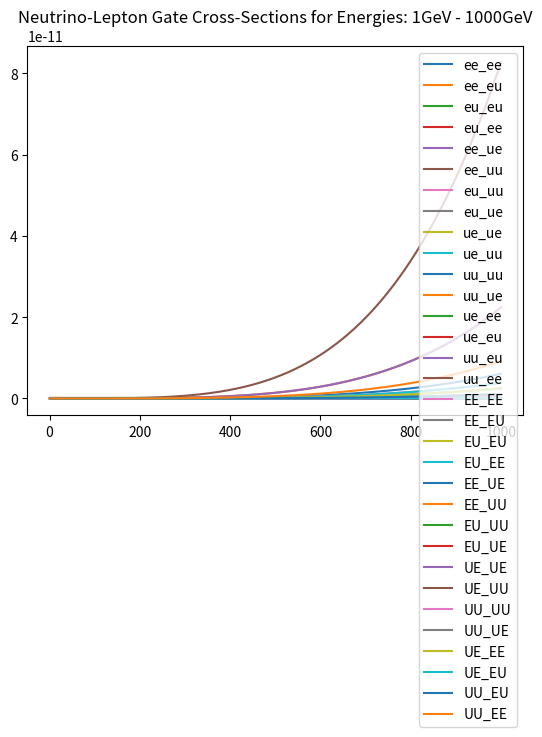

Reproduce this figure in Python.
import numpy as np
import matplotlib.pyplot as plt


'''
To Do       -   Add graphing for a range of energies for each neutrino cs reaction
'''


'''
Variables and Constants
'''
# Variables
delta_m_sq = 'Mass difference squared between two flavour states'
delta_m_e_mu_sq = 7.53e-5      # eV**2
delta_m_tau_mu_sq = 2.44e-3    # eV**2  # can be +ve or -ve
delta_m_tau_e_sq = 2.44e-3     # eV**2  # can be +ve or -ve
delta_m_mu_e_sq = delta_m_e_mu_sq      # eV**2
delta_m_mu_tau_sq = delta_m_tau_mu_sq    # can be +ve or -ve
delta_m_e_tau_sq = delta_m_tau_e_sq     # eV**2

sin_sq_theta_e_tau = 0.093
sin_sq_theta_e_mu = 0.846
sin_sq_theta_mu_tau = 0.92      # actually > 0.92 but it varies on atmospheric values
sin_sq_theta_mu_e = sin_sq_theta_e_mu
sin_sq_theta_tau_e = sin_sq_theta_e_tau
sin_sq_theta_tau_mu = sin_sq_theta_mu_tau


m_out = 10       # reactant mass out (electrons, muons etc)
m_in = 1000        # reactant mass in (electrons, muons etc)
E_v = 100     # Neutrino energy
L = 10       # distance oscillating (for oscillation)
E = E_v     # Neutrino beam energy
d = 10       # distance travelled (for decoherence)

G_f = 1.1663787e-5         # GeV-2
sin_sq_theta_w = 0.22290        # Weinberg angle
m_e = 0.511 * 1e-3     # GeV c-2
m_u = 105 * 1e-3       # GeV c-2
sigma_naught = 1.72e-45         # m**2 / GeV


mom_v = 0
# mom_e = m_e + v_e
# mom_u = m_u + v_u
mom_e = np.sqrt((sigma_naught * np.pi) / G_f**2)
mom_u = mom_e * (m_u / m_e)      # assume similar velocities

kinematic_e = (mom_v + mom_e)**2
kinematic_u = (mom_v + mom_u)**2

kinematic_e = m_e**2 + 2*m_e*E_v
kinematic_u = m_u**2 + 2*m_u*E_v

sigma_naught_e = (G_f**2 * kinematic_e) / np.pi
sigma_naught_u = (G_f**2 * kinematic_u) / np.pi


'''
Oscillation Probabilities   -   p_oscill = (np.sin(2 * theta))**2 * (np.sin((delta_m_sq * L) / (4 * E)))**2
'''


class Oscillations:
    def __init__(self, distance):
        p_e_mu_list = []
        p_e_tau_list = []
        p_e_e_list = []

        p_mu_e_list = []
        p_mu_tau_list = []
        p_mu_mu_list = []

        p_tau_e_list = []
        p_tau_mu_list = []
        p_tau_tau_list = []

        max = 1000      # Number of points
        E = 4      # GeV
        L = distance    # Km
        x_range = np.linspace(0, L / E, max)
        theta_range = np.linspace(0, 2 * np.pi, max)
        n = 0
        for x in x_range:
            n += 1
            print("Calculated Probability {} of {}".format(n, max))
            p_e_mu_list.append(Oscillations.prob(self, flavours='e_mu', x=x))
            p_e_tau_list.append(Oscillations.prob(self, flavours='e_tau', x=x))
            p_e_e_list.append(
                (1 - (Oscillations.prob(self, flavours='e_mu', x=x)) * (1 - Oscillations.prob(self, flavours='e_tau', x=x))))

            p_mu_e_list.append(Oscillations.prob(self, flavours='mu_e', x=x))
            p_mu_tau_list.append(Oscillations.prob(self, flavours='mu_tau', x=x))
            p_mu_mu_list.append(
                (1 - Oscillations.prob(self, flavours='mu_e', x=x)) * (1 - Oscillations.prob(self, flavours='mu_tau', x=x)))

            p_tau_e_list.append(Oscillations.prob(self, flavours='tau_e', x=x))
            p_tau_mu_list.append(Oscillations.prob(self, flavours='tau_mu', x=x))
            p_tau_tau_list.append(
                (1 - (Oscillations.prob(self, flavours='tau_e', x=x)) * (1 - Oscillations.prob(self, flavours='tau_mu', x=x))))

        prob_e = [p_e_e_list, p_e_mu_list, p_e_tau_list]
        prob_mu = [p_mu_mu_list, p_mu_e_list, p_mu_tau_list]
        prob_tau = [p_tau_tau_list, p_tau_e_list, p_tau_mu_list]

        prob_neut = [prob_e, prob_mu, prob_tau]

        fig, axs = plt.subplots(3)
        fig.suptitle('Neutrino Oscillations')
        n = 0
        for initial in prob_neut:
            if n == 0:
                for p in initial:
                    axs[n].plot(x_range, p)
                    axs[n].legend(['e to e', 'e to mu', 'e to tau'], loc=1)
            if n == 1:
                for p in initial:
                    axs[n].plot(x_range, p)
                    axs[n].legend(['mu to mu', 'mu to e', 'mu to tau'], loc=1)
            if n == 2:
                for p in initial:
                    axs[n].plot(x_range, p)
                    axs[n].legend(['tau to tau', 'tau to e', 'tau to mu'], loc=1)
            n += 1

    def prob(self, flavours, x):
        if flavours == 'e_mu':
            prob = sin_sq_theta_e_mu * np.square(np.sin(1.27 * delta_m_e_mu_sq * x / 4))
        elif flavours == 'e_tau':
            prob = sin_sq_theta_e_tau * np.square(np.sin(1.27 * delta_m_e_tau_sq * x / 4))
        elif flavours == 'mu_e':
            prob = sin_sq_theta_e_mu * np.square(np.sin(1.27 * delta_m_mu_e_sq * x / 4))
        elif flavours == 'mu_tau':
            prob = sin_sq_theta_mu_tau * np.square(np.sin(1.27 * delta_m_mu_tau_sq * x / 4))
        elif flavours == 'tau_e':
            prob = sin_sq_theta_tau_e * np.square(np.sin(1.27 * delta_m_tau_e_sq * x / 4))
        elif flavours == 'tau_mu':
            prob = sin_sq_theta_tau_mu * np.square(np.sin(1.27 * delta_m_tau_mu_sq * x / 4))
        return prob


'''
Cross Sections
'''


class CrossSections:
    def __init__(self, energy, lepton):
        E_v = energy
        sigma_naught = 1.72e-45

        s_e = sigma_naught * np.pi / G_f**2
        s_u = s_e * (m_u / m_e)

        sigma_naught_e = (2 * m_e * G_f**2 * E_v) / np.pi
        sigma_naught_u = (2 * m_u * G_f**2 * E_v) / np.pi

        print("HERE ", sigma_naught_e, sigma_naught_u)
        if lepton == 'e':
            sigma_naught = sigma_naught_e
            self.cs_without_ms = {'e_e': [], 'E_E': [], 'E_U': [], 'u_e': [], 'u_u': [], 'U_U': []}
            self.cs_with_ms = {'e_e': [], 'E_E': [], 'E_U': [], 'u_e': [], 'u_u': [], 'U_U': []}
        
        elif lepton == 'u':
            sigma_naught = sigma_naught_u
            self.cs_without_ms = {'e_e': [], 'E_E': [], 'U_E': [], 'e_u': [], 'u_u': [], 'U_U': []}
            self.cs_with_ms = {'e_e': [], 'E_E': [], 'U_E': [], 'e_u': [], 'u_u': [], 'U_U': []}
        
        for flavour in self.cs_without_ms.keys():
            cs = CrossSections.neutrino_and_electron(self, flavour=flavour) * energy * sigma_naught
            self.cs_without_ms[flavour].append(cs)
            self.cs_with_ms[flavour].append(
                cs * energy * sigma_naught * 
                CrossSections.mass_suppression(
                    self, flavour, energy=energy, reaction_lepton=lepton
                )
            )
        print("CS without mass suppression, \n", self.cs_without_ms)
        print("CS with mass suppression, \n", self.cs_with_ms)

    def neutrino_and_electron(self, flavour):
        if flavour == 'e_e':
            cs = 0.25 + sin_sq_theta_w + (4 / 3) * np.square(sin_sq_theta_w)
        elif flavour == 'E_E':
            cs = (1 / 12) + 1 / 3 * (sin_sq_theta_w + 4 / 3 * np.square(sin_sq_theta_w))
        elif flavour == 'E_U' or flavour == 'U_E':
            cs = 1 / 3
        elif flavour == 'u_e' or flavour == 'e_u':
            cs = 1
        elif flavour == 'u_u':
            cs = 1 / 4 - sin_sq_theta_w + 4 / 3 * np.square(sin_sq_theta_w)
        elif flavour == 'U_U':
            cs = 1 / 12 - 1 / 3 * sin_sq_theta_w + 4 / 3 * np.square(sin_sq_theta_w)
        return cs

    def mass_suppression(self, flavour, energy, reaction_lepton='e'):
        m_E = m_e
        m_U = m_u
        if reaction_lepton == 'e':
            m_in = m_e
        elif reaction_lepton == 'u':
            m_in = m_u

        if flavour == 'e_e':
            zeta = 1 - ((m_e ** 2) / (m_in ** 2 + 2 * m_in * energy))
        elif flavour == 'E_E':
            zeta = 1 - ((m_e ** 2) / (m_in ** 2 + 2 * m_in * energy))
        elif flavour == 'E_U':
            zeta = 1 - ((m_u ** 2) / (m_in ** 2 + 2 * m_in * energy))
        elif flavour == 'u_e':
            zeta = 1 - ((m_u ** 2) / (m_in ** 2 + 2 * m_in * energy))
        elif flavour == 'u_u':
            zeta = 1 - ((m_e ** 2) / (m_in ** 2 + 2 * m_in * energy))
        elif flavour == 'U_U':
            zeta = 1 - ((m_e ** 2) / (m_in ** 2 + 2 * m_in * energy))
        # neutrino-muon specific reactions
        elif flavour == 'U_E':
            zeta = 1 - ((m_e ** 2) / (m_in ** 2 + 2 * m_in * energy))
        elif flavour == 'e_u':
            zeta = 1 - ((m_e ** 2) / (m_in ** 2 + 2 * m_in * energy))
        return zeta




def combine_cs(e_class, u_class):
    all_cs = {'e_e': [], 'e_u': [], 'u_u': [], 'u_e': [], 'E_E': [], 'E_U': [], 'U_U': [], 'U_E': []}
    
    for all_reaction in all_cs.keys():
        for e_reaction, e_value in e_class.cs_without_ms.items():
            if e_reaction == all_reaction:
                all_cs[all_reaction].append(e_value[0])
        for u_reaction, u_value in u_class.cs_without_ms.items():
            if u_reaction == all_reaction:
                all_cs[all_reaction].append(u_value[0])

    for all_reaction, all_values in all_cs.items():
        if len(all_values) > 1:
            all_cs[all_reaction] = [(all_values[0] + all_values[1]) / 2]

    return all_cs

    print("COMBINED CS: \n", all_cs)


def gate_cs(all_cs):
    # creates our final dict with the probabilities for all gate interactions
    single_reactions = ['e_e', 'e_u', 'u_u', 'u_e']
    single_reactions_anti = ['E_E', 'E_U', 'U_U', 'U_E']
    whole_reaction = []
    for first_reaction in single_reactions:
        for second_reaction in single_reactions:
            whole_reaction.append(first_reaction[0] + second_reaction[0] + '_' + first_reaction[2] + second_reaction[2])
    for first_reaction in single_reactions_anti:
        for second_reaction in single_reactions_anti:
            whole_reaction.append(first_reaction[0] + second_reaction[0] + '_' + first_reaction[2] + second_reaction[2])
    gate_reactions = {whole_keys: [] for whole_keys in whole_reaction}

    
    # reaction 1 is reaction_combined[0] + '_' + reaction_combined[3]
    # reaction 2 in reaction_combined[1] + '_' + reaction_combined[4]
    for reaction_combined in gate_reactions.keys():
        first_reaction = reaction_combined[0] + '_' + reaction_combined[3]
        second_reaction = reaction_combined[1] + '_' + reaction_combined[4]
        gate_reactions[reaction_combined] = [all_cs[first_reaction][0] * all_cs[second_reaction][0]]

    for key, value in gate_reactions.items():
        print(f"{key}: {value}")
    return gate_reactions


def plot_energies(gate_energy_reactions):
    for flavour, values in gate_energy_reactions.items():
        gate_energy_reactions[flavour] = [values, list(energy_list)]

    for flavour, values in gate_energy_reactions.items():
        plt.plot(values[1], values[0], '-')
    plt.title(f"Neutrino-Lepton Gate Cross-Sections for Energies: {int(min(energy_list))}GeV - {int(max(energy_list))}GeV")
    plt.legend(gate_energy_reactions.keys())
    return gate_energy_reactions

'''
Wave Functions (for plotting)
'''


class WaveFunctions:
    def __init__(self, accuracy):
        phi = np.linspace(0, np.pi, accuracy)
        theta = np.linspace(0, 2 * np.pi, 20)
        prob_at_detector = {'e_e': [], 'e_mu': [], 'e_tau': [],
                            'mu_mu': [], 'mu_e': [], 'mu_tau': [],
                            'tau_tau': [], 'tau_e': [], 'tau_mu': []}
        flavour_list = ['e_e', 'e_mu', 'e_tau', 'mu_mu', 'mu_e', 'mu_tau', 'tau_tau', 'tau_e', 'tau_mu']
        detector_1 = {'e_e': [], 'e_mu': [], 'e_tau': [],
                      'mu_mu': [], 'mu_e': [], 'mu_tau': [],
                      'tau_tau': [], 'tau_e': [], 'tau_mu': []}
        detector_2 = {'e_e': [], 'e_mu': [], 'e_tau': [],
                      'mu_mu': [], 'mu_e': [], 'mu_tau': [],
                      'tau_tau': [], 'tau_e': [], 'tau_mu': []}

        for flavour_change in flavour_list:
            for phi_value in phi:
                prob_at_detector[flavour_change].append(WaveFunctions.prob(self, flavour=flavour_change, phi=phi_value))

            for tuple in prob_at_detector[flavour_change]:
                detector_1[flavour_change].append(tuple[0])
                detector_2[flavour_change].append(tuple[0])

        fig1 = plt.figure()
        fig2 = plt.figure()
        ax1 = fig1.add_subplot(111)
        ax2 = fig2.add_subplot(111)
        ax1.title.set_text('Detector 1 Probabilities')
        ax2.title.set_text('Detector 2 Probabilities')

        ax1.set_xticks(ticks=np.linspace(start=0, stop=2 * np.pi, num=int(accuracy)))
        ax1.set_yticks(ticks=np.linspace(0, 1, num=5))
        ax2.set_xticks(ticks=np.linspace(start=0, stop=2 * np.pi, num=int(accuracy)))
        ax2.set_yticks(ticks=np.linspace(0, 1, num=5))


        for prob_list in detector_1.values():
            #print(prob_list)
            ax1.plot(phi, prob_list, '--', linewidth=1)

        for prob_list in detector_2.values():
            #print(prob_list)
            ax2.plot(phi, prob_list, '--', linewidth=1)

        ax1.legend(flavour_list, loc=1)
        ax2.legend(flavour_list, loc=1)

    def prob(self, flavour, phi):
        order_tau_d_same = 1
        order_tau_d_change = 1 / 3
        if flavour == 'e_e':
            prob_f1 = 1
            prob_f2 = 0
        elif flavour == 'e_mu':
            prob_f1 = 1 - (np.sqrt(sin_sq_theta_e_tau) / 2) * (1 - order_tau_d_change * np.cos(phi))
            prob_f2 = (np.sqrt(sin_sq_theta_e_tau) / 2) * (1 - order_tau_d_change * np.cos(phi))
        elif flavour == 'e_tau':
            prob_f1 = 1 - (np.sqrt(sin_sq_theta_e_tau) / 2) * (1 - order_tau_d_change * np.cos(phi))
            prob_f2 = (np.sqrt(sin_sq_theta_e_tau) / 2) * (1 - order_tau_d_change * np.cos(phi))
        if flavour == 'mu_mu':
            prob_f1 = 1
            prob_f2 = 0
        elif flavour == 'mu_e':
            prob_f1 = 1 - (np.sqrt(sin_sq_theta_e_mu) / 2) * (1 - order_tau_d_change * np.cos(phi))
            prob_f2 = (np.sqrt(sin_sq_theta_e_mu) / 2) * (1 - order_tau_d_change * np.cos(phi))
        elif flavour == 'mu_tau':
            prob_f1 = 1 - (np.sqrt(sin_sq_theta_mu_tau) / 2) * (1 - order_tau_d_change * np.cos(phi))
            prob_f2 = (np.sqrt(sin_sq_theta_mu_tau) / 2) * (1 - order_tau_d_change * np.cos(phi))
        if flavour == 'tau_tau':
            prob_f1 = 1
            prob_f2 = 0
        elif flavour == 'tau_e':
            prob_f1 = 1 - (np.sqrt(sin_sq_theta_tau_e) / 2) * (1 - order_tau_d_change * np.cos(phi))
            prob_f2 = (np.sqrt(sin_sq_theta_tau_e) / 2) * (1 - order_tau_d_change * np.cos(phi))
        elif flavour == 'tau_mu':
            prob_f1 = 1 - (np.sqrt(sin_sq_theta_tau_mu) / 2) * (1 - order_tau_d_change * np.cos(phi))
            prob_f2 = (np.sqrt(sin_sq_theta_tau_mu) / 2) * (1 - order_tau_d_change * np.cos(phi))
        return prob_f1, prob_f2


'''
Running
'''
# Oscillations(distance=1e6)    # Prints oscillation probabilities for flavours given the distance it travels

# WaveFunctions(accuracy=20)      # Currently Broken. Doesnt plot correctly # Accuracy is the number of points within the range

energy_list = np.linspace(1, 1000, 1000)       # in GeV
# energy_reactions = {keys: [] for keys in energy_list}
gate_energy_reactions = None
for energy in energy_list:
    leptons = {'e': [], 'u': []}
    for lepton in leptons.keys():
        print(f'\n Cross Sections for Reactions with {lepton} at {energy} GeV:')
        leptons[lepton] = CrossSections(energy=energy, lepton=lepton)    # Energy in GeV

    all_cs = combine_cs(leptons['e'], leptons['u'])
    gate_reactions = gate_cs(all_cs)
    if gate_energy_reactions is None:
        gate_energy_reactions = gate_reactions
    else:
        for flavour, value in gate_reactions.items():
            gate_energy_reactions[flavour].append(value[0])
    all_values = [values for values in gate_reactions.values()]
    print(f"Average Prob for {energy} GeV: ", np.average(all_values))
    # energy_reactions[energy] = np.average(all_values)

gate_energy_reactions_plot_dict = plot_energies(gate_energy_reactions)
# for flavour, values in gate_energy_reactions.items():
#     gate_energy_reactions[flavour] = [values, list(energy_list)]

# for flavour, values in gate_energy_reactions.items():
#     plt.plot(values[1], values[0], '-')
# plt.title(f"Neutrino-Lepton Gate Cross-Sections for Energies: {int(min(energy_list))}GeV - {int(max(energy_list))}GeV")
# plt.legend(gate_energy_reactions.keys())
plt.show()



